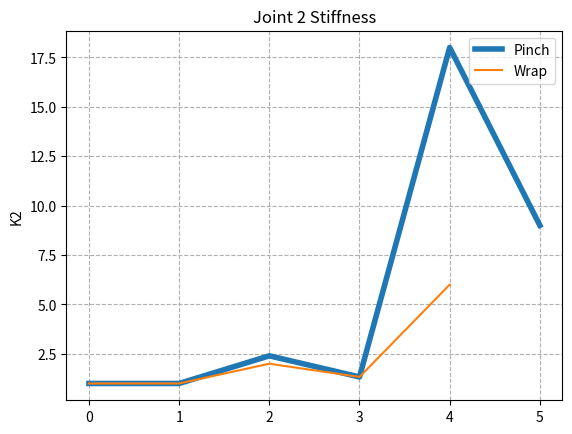
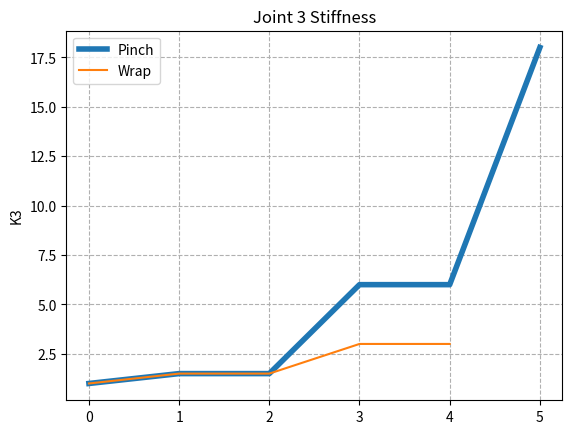
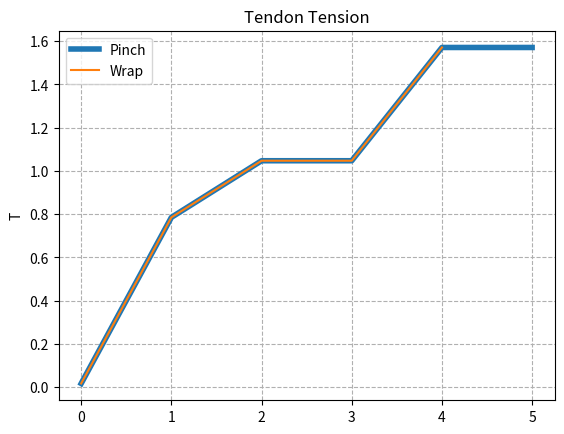

These figures' Python source, in order:
import matplotlib.pyplot as plt

pinch_K2 = [1.0, 1.0, 2.4, 1.33, 18.0, 9.0]
pinch_K3 = [1.0, 1.5, 1.5, 6.0, 6.0, 18.0]
pinch_T = [0.01745329, 0.78539816, 1.04719755, 1.04719755, 1.57079633, 1.57079633]
wrap_K2 = [1.0, 1.0, 2.0, 1.33, 6.0]
wrap_K3 = [1.0, 1.5, 1.5, 3.0, 3.0]
wrap_T = [0.01745329, 0.78539816, 1.04719755, 1.04719755, 1.57079633]

plt.figure(1)
plt.plot(pinch_K2, linewidth=4, label="Pinch")
plt.plot(wrap_K2, label="Wrap")
plt.title('Joint 2 Stiffness')
plt.ylabel('K2')
plt.grid(linestyle='--')
plt.legend()
plt.figure(2)
plt.plot(pinch_K3, linewidth=4, label="Pinch")
plt.plot(wrap_K3, label="Wrap")
plt.title('Joint 3 Stiffness')
plt.ylabel('K3')
plt.grid(linestyle='--')
plt.legend()
plt.figure(3)
plt.plot(pinch_T, linewidth=4, label="Pinch")
plt.plot(wrap_T, label="Wrap")
plt.title('Tendon Tension')
plt.ylabel('T')
plt.grid(linestyle='--')
plt.legend()
plt.show()
